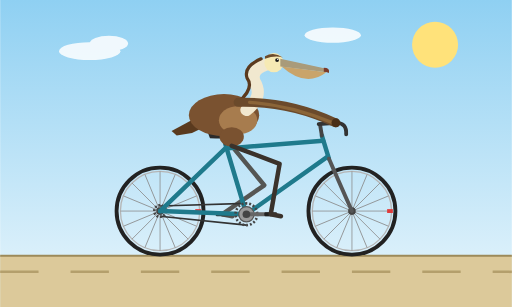
t = 0.00 s
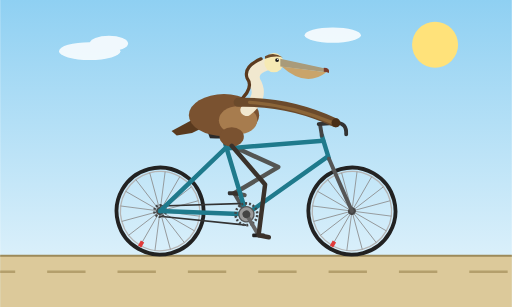
t = 0.33 s
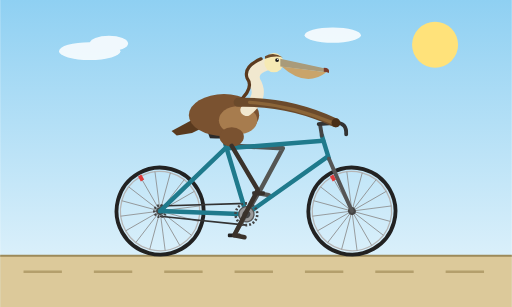
t = 0.67 s
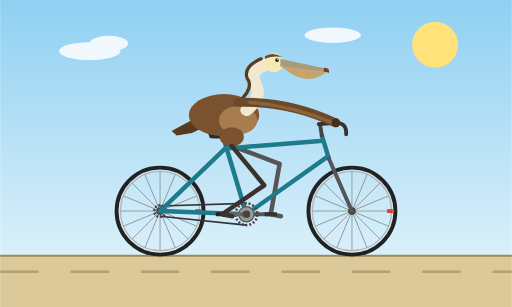
t = 1.00 s
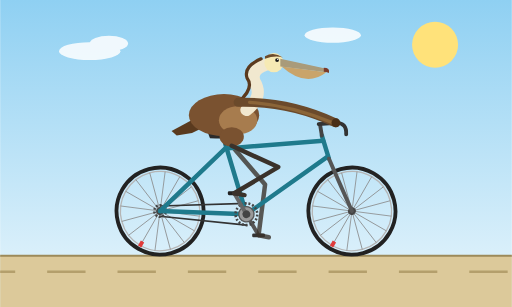
t = 1.33 s
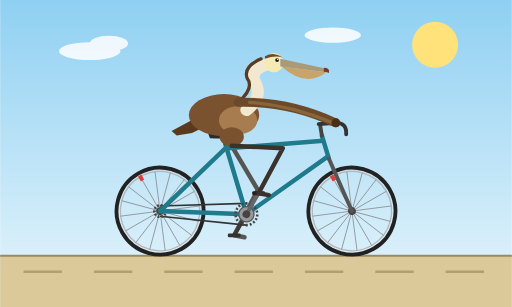
t = 1.67 s

The animated SVG that drew these frames (rendered in a browser with its animation timeline set to each time). Animation: 11 SMIL elements (animate=3,animateTransform=8); one cycle of 2.00 s, repeats indefinitely.

<svg xmlns="http://www.w3.org/2000/svg" viewBox="0 0 800 480" width="800" height="480">
  <defs>
    <linearGradient id="sky" x1="0" y1="0" x2="0" y2="1">
      <stop offset="0" stop-color="#8fd0f2"/>
      <stop offset="1" stop-color="#e9f6fc"/>
    </linearGradient>
    <g id="wheelBody">
      <circle r="68" fill="none" stroke="#222" stroke-width="6"/>
      <circle r="62" fill="none" stroke="#b5b5b5" stroke-width="2"/>
      <g stroke="#8a8a8a" stroke-width="1.2">
        <line x1="-62" y1="0" x2="62" y2="0"/>
        <line x1="-62" y1="0" x2="62" y2="0" transform="rotate(22.5)"/>
        <line x1="-62" y1="0" x2="62" y2="0" transform="rotate(45)"/>
        <line x1="-62" y1="0" x2="62" y2="0" transform="rotate(67.5)"/>
        <line x1="-62" y1="0" x2="62" y2="0" transform="rotate(90)"/>
        <line x1="-62" y1="0" x2="62" y2="0" transform="rotate(112.5)"/>
        <line x1="-62" y1="0" x2="62" y2="0" transform="rotate(135)"/>
        <line x1="-62" y1="0" x2="62" y2="0" transform="rotate(157.5)"/>
      </g>
      <circle r="6" fill="#444"/>
      <rect x="55" y="-3" width="9" height="6" fill="#e03b3b"/>
    </g>
  </defs>

  <rect width="800" height="480" fill="url(#sky)"/>
  <circle cx="680" cy="70" r="36" fill="#ffe27a"/>
  <g fill="#ffffff" opacity="0.85">
    <ellipse cx="140" cy="80" rx="48" ry="14"/>
    <ellipse cx="170" cy="68" rx="30" ry="12"/>
    <ellipse cx="520" cy="55" rx="44" ry="12"/>
  </g>
  <rect x="0" y="400" width="800" height="80" fill="#dcc99a"/>
  <line x1="0" y1="400" x2="800" y2="400" stroke="#9c8a5a" stroke-width="3"/>
  <line x1="0" y1="425" x2="800" y2="425" stroke="#b49f6c" stroke-width="4" stroke-dasharray="60 50">
    <animate attributeName="stroke-dashoffset" from="0" to="440" dur="1s" repeatCount="indefinite"/>
  </line>

  <!-- far crank arm, pedal and leg -->
  <g transform="translate(385,335)">
    <g>
      <animateTransform attributeName="transform" type="rotate" from="0" to="360" dur="2s" repeatCount="indefinite"/>
      <line x1="0" y1="0" x2="-38" y2="0" stroke="#555" stroke-width="6" stroke-linecap="round"/>
      <g transform="translate(-38,0)">
        <g>
          <animateTransform attributeName="transform" type="rotate" from="0" to="-360" dur="2s" repeatCount="indefinite"/>
          <rect x="-10" y="-3" width="20" height="6" rx="2" fill="#333"/>
        </g>
      </g>
    </g>
  </g>
  <path d="M362,228 L441.1,239.5 L417.9,316 L434,319" fill="none" stroke="#3a322b" stroke-width="7" stroke-linecap="round" stroke-linejoin="round" opacity="0.8">
    <animate attributeName="d" dur="2s" repeatCount="indefinite" values="
      M362,228 L412.9,289.7 L347,335 L363,338;
      M362,228 L423.2,279.4 L352.1,316 L368,319;
      M362,228 L434.8,261.2 L366,302.1 L382,305;
      M362,228 L441.2,240 L385,297 L401,300;
      M362,228 L441.9,231.7 L404,302.1 L420,305;
      M362,228 L441.1,239.5 L417.9,316 L434,319;
      M362,228 L436.9,256.2 L423,335 L439,338;
      M362,228 L427.1,274.5 L417.9,354 L434,357;
      M362,228 L414.2,288.5 L404,367.9 L420,371;
      M362,228 L404.9,295.5 L385,373 L401,376;
      M362,228 L402.8,296.9 L366,367.9 L382,371;
      M362,228 L406.1,294.8 L352.1,354 L368,357;
      M362,228 L412.9,289.7 L347,335 L363,338"/>
  </path>

  <!-- wheels -->
  <g transform="translate(250,330)">
    <g>
      <animateTransform attributeName="transform" type="rotate" from="0" to="360" dur="1s" repeatCount="indefinite"/>
      <use href="#wheelBody"/>
    </g>
  </g>
  <g transform="translate(550,330)">
    <g>
      <animateTransform attributeName="transform" type="rotate" from="0" to="360" dur="1s" repeatCount="indefinite"/>
      <use href="#wheelBody"/>
    </g>
  </g>

  <!-- chain and sprockets -->
  <g stroke="#333" stroke-width="2.5">
    <line x1="385" y1="318" x2="250" y2="322"/>
    <line x1="385" y1="352" x2="250" y2="338"/>
  </g>
  <g transform="translate(250,330)">
    <g>
      <animateTransform attributeName="transform" type="rotate" from="0" to="360" dur="1s" repeatCount="indefinite"/>
      <circle r="9" fill="none" stroke="#444" stroke-width="4" stroke-dasharray="3 2.5"/>
    </g>
  </g>

  <!-- frame -->
  <g fill="none" stroke="#1f7a8c" stroke-width="7" stroke-linecap="round" stroke-linejoin="round">
    <line x1="250" y1="330" x2="385" y2="335"/>
    <line x1="250" y1="330" x2="354" y2="230"/>
    <line x1="385" y1="335" x2="352" y2="225"/>
    <line x1="356" y1="232" x2="505" y2="220"/>
    <line x1="385" y1="335" x2="512" y2="245"/>
    <line x1="503" y1="212" x2="514" y2="248"/>
    <path d="M514,248 Q530,285 550,330" stroke="#555" stroke-width="6"/>
  </g>
  <!-- seat post, saddle -->
  <line x1="352" y1="225" x2="349" y2="210" stroke="#444" stroke-width="5" stroke-linecap="round"/>
  <path d="M325,208 Q348,202 378,207 Q382,214 372,216 Q345,217 328,216 Z" fill="#2b2b2b"/>
  <!-- stem and handlebar -->
  <line x1="503" y1="212" x2="500" y2="194" stroke="#444" stroke-width="6" stroke-linecap="round"/>
  <path d="M498,194 L526,192 Q542,192 541,210" fill="none" stroke="#333" stroke-width="6" stroke-linecap="round" stroke-linejoin="round"/>

  <!-- chainring -->
  <g transform="translate(385,335)">
    <g>
      <animateTransform attributeName="transform" type="rotate" from="0" to="360" dur="2s" repeatCount="indefinite"/>
      <circle r="17" fill="none" stroke="#444" stroke-width="4" stroke-dasharray="3 3"/>
      <circle r="12" fill="#999" stroke="#555" stroke-width="2"/>
    </g>
  </g>

  <!-- pelican -->
  <!-- tail -->
  <path d="M305,185 L268,205 L276,212 L300,208 L312,202 Z" fill="#5a3a1e"/>
  <!-- body -->
  <ellipse cx="350" cy="180" rx="55" ry="33" fill="#7a5230"/>
  <ellipse cx="372" cy="188" rx="30" ry="22" fill="#a77c4e"/>
  <!-- neck -->
  <path d="M385,172 Q412,152 398,128 Q390,108 420,100" fill="none" stroke="#f1e8cf" stroke-width="19" stroke-linecap="round"/>
  <path d="M372,160 Q398,138 386,122 Q380,104 408,92" fill="none" stroke="#5b3a1e" stroke-width="5" stroke-linecap="round"/>
  <!-- head -->
  <circle cx="428" cy="98" r="15" fill="#f6eab4"/>
  <path d="M414,88 Q428,80 442,90 Q430,86 414,92 Z" fill="#6b4a2b"/>
  <circle cx="433" cy="94" r="3" fill="#1b1b1b"/>
  <circle cx="434" cy="93" r="1" fill="#ffffff"/>
  <!-- bill -->
  <path d="M438,92 L512,108 Q516,111 510,113 L438,104 Z" fill="#a99b7a"/>
  <path d="M440,104 Q478,138 510,113 Z" fill="#c9a46a"/>
  <path d="M506,106 Q516,106 514,114 Q510,112 506,112 Z" fill="#7a3a2a"/>
  <!-- wing reaching the handlebar -->
  <path d="M372,160 Q452,158 524,192" fill="none" stroke="#6b4a2b" stroke-width="14" stroke-linecap="round"/>
  <path d="M390,160 Q452,164 520,192" fill="none" stroke="#8b6538" stroke-width="5" stroke-linecap="round"/>
  <circle cx="525" cy="192" r="7" fill="#4a2f17"/>
  <!-- thigh feathers -->
  <ellipse cx="362" cy="214" rx="19" ry="15" fill="#7a5230"/>

  <!-- near crank arm and pedal -->
  <g transform="translate(385,335)">
    <g>
      <animateTransform attributeName="transform" type="rotate" from="0" to="360" dur="2s" repeatCount="indefinite"/>
      <line x1="0" y1="0" x2="38" y2="0" stroke="#666" stroke-width="6" stroke-linecap="round"/>
      <circle r="6" fill="#444"/>
      <g transform="translate(38,0)">
        <g>
          <animateTransform attributeName="transform" type="rotate" from="0" to="-360" dur="2s" repeatCount="indefinite"/>
          <rect x="-10" y="-3" width="20" height="6" rx="2" fill="#222"/>
        </g>
      </g>
    </g>
  </g>

  <!-- near leg -->
  <path d="M362,228 L436.9,256.2 L423,335 L439,338" fill="none" stroke="#3a322b" stroke-width="7" stroke-linecap="round" stroke-linejoin="round">
    <animate attributeName="d" dur="2s" repeatCount="indefinite" values="
      M362,228 L436.9,256.2 L423,335 L439,338;
      M362,228 L427.1,274.5 L417.9,354 L434,357;
      M362,228 L414.2,288.5 L404,367.9 L420,371;
      M362,228 L404.9,295.5 L385,373 L401,376;
      M362,228 L402.8,296.9 L366,367.9 L382,371;
      M362,228 L406.1,294.8 L352.1,354 L368,357;
      M362,228 L412.9,289.7 L347,335 L363,338;
      M362,228 L423.2,279.4 L352.1,316 L368,319;
      M362,228 L434.8,261.2 L366,302.1 L382,305;
      M362,228 L441.2,240 L385,297 L401,300;
      M362,228 L441.9,231.7 L404,302.1 L420,305;
      M362,228 L441.1,239.5 L417.9,316 L434,319;
      M362,228 L436.9,256.2 L423,335 L439,338"/>
  </path>
</svg>
